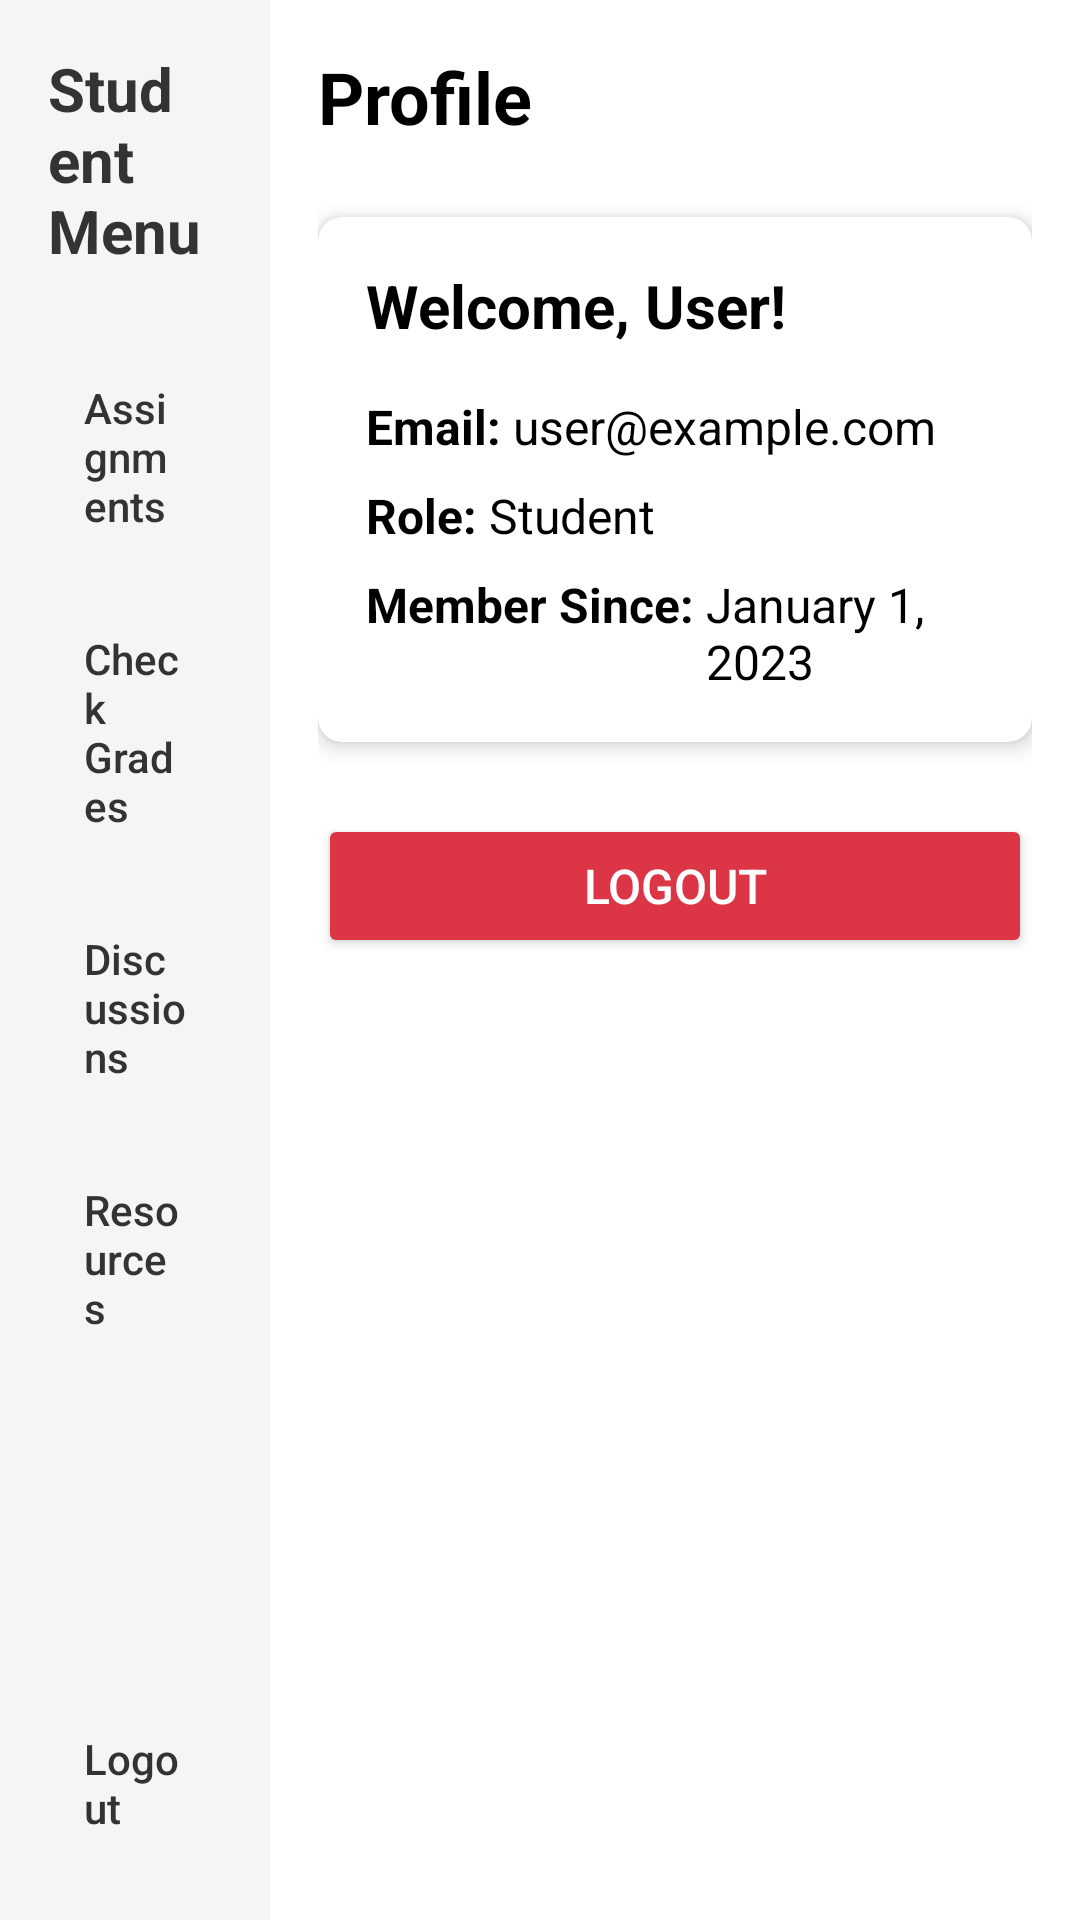

Layout XML and referenced resources for this Android screen:
<!-- AndroidManifest.xml: application theme Theme.EduConnect -->
<!-- res/layout/activity_profile_simple.xml -->
<?xml version="1.0" encoding="utf-8"?>
<LinearLayout xmlns:android="http://schemas.android.com/apk/res/android"
    xmlns:app="http://schemas.android.com/apk/res-auto"
    xmlns:tools="http://schemas.android.com/tools"
    android:layout_width="match_parent"
    android:layout_height="match_parent"
    android:orientation="horizontal"
    tools:context=".ProfileActivity">

    
    <LinearLayout
        android:layout_width="0dp"
        android:layout_height="match_parent"
        android:layout_weight="1"
        android:background="#f5f5f5"
        android:orientation="vertical"
        android:padding="16dp">

        <TextView
            android:layout_width="match_parent"
            android:layout_height="wrap_content"
            android:layout_marginBottom="24dp"
            android:text="Student Menu"
            android:textColor="#333333"
            android:textSize="20sp"
            android:textStyle="bold" />

        <Button
            android:id="@+id/btnAssignments"
            android:layout_width="match_parent"
            android:layout_height="wrap_content"
            android:layout_marginBottom="8dp"
            android:background="@android:color/transparent"
            android:gravity="start|center_vertical"
            android:padding="12dp"
            android:text="Assignments"
            android:textAllCaps="false"
            android:textColor="#333333" />

        <Button
            android:id="@+id/btnGrades"
            android:layout_width="match_parent"
            android:layout_height="wrap_content"
            android:layout_marginBottom="8dp"
            android:background="@android:color/transparent"
            android:gravity="start|center_vertical"
            android:padding="12dp"
            android:text="Check Grades"
            android:textAllCaps="false"
            android:textColor="#333333" />

        <Button
            android:id="@+id/btnDiscussions"
            android:layout_width="match_parent"
            android:layout_height="wrap_content"
            android:layout_marginBottom="8dp"
            android:background="@android:color/transparent"
            android:gravity="start|center_vertical"
            android:padding="12dp"
            android:text="Discussions"
            android:textAllCaps="false"
            android:textColor="#333333" />

        <Button
            android:id="@+id/btnResources"
            android:layout_width="match_parent"
            android:layout_height="wrap_content"
            android:layout_marginBottom="8dp"
            android:background="@android:color/transparent"
            android:gravity="start|center_vertical"
            android:padding="12dp"
            android:text="Resources"
            android:textAllCaps="false"
            android:textColor="#333333" />

        <View
            android:layout_width="match_parent"
            android:layout_height="0dp"
            android:layout_weight="1" />

        <Button
            android:id="@+id/btnLogoutMenu"
            android:layout_width="match_parent"
            android:layout_height="wrap_content"
            android:background="@android:color/transparent"
            android:gravity="start|center_vertical"
            android:padding="12dp"
            android:text="Logout"
            android:textAllCaps="false"
            android:textColor="#333333" />
    </LinearLayout>

    
    <LinearLayout
        android:layout_width="0dp"
        android:layout_height="match_parent"
        android:layout_weight="3"
        android:background="@color/white"
        android:orientation="vertical"
        android:padding="16dp">

        <TextView
            android:layout_width="wrap_content"
            android:layout_height="wrap_content"
            android:layout_marginBottom="24dp"
            android:text="Profile"
            android:textColor="@color/black"
            android:textSize="24sp"
            android:textStyle="bold" />

        <androidx.cardview.widget.CardView
            android:layout_width="match_parent"
            android:layout_height="wrap_content"
            android:layout_marginBottom="24dp"
            app:cardCornerRadius="8dp"
            app:cardElevation="4dp">

            <LinearLayout
                android:layout_width="match_parent"
                android:layout_height="wrap_content"
                android:orientation="vertical"
                android:padding="16dp">

                <TextView
                    android:id="@+id/tvWelcome"
                    android:layout_width="match_parent"
                    android:layout_height="wrap_content"
                    android:layout_marginBottom="16dp"
                    android:text="Welcome, User!"
                    android:textColor="@color/black"
                    android:textSize="20sp"
                    android:textStyle="bold" />

                <LinearLayout
                    android:layout_width="match_parent"
                    android:layout_height="wrap_content"
                    android:layout_marginBottom="8dp"
                    android:orientation="horizontal">

                    <TextView
                        android:layout_width="wrap_content"
                        android:layout_height="wrap_content"
                        android:text="Email: "
                        android:textColor="@color/black"
                        android:textSize="16sp"
                        android:textStyle="bold" />

                    <TextView
                        android:id="@+id/tvEmail"
                        android:layout_width="wrap_content"
                        android:layout_height="wrap_content"
                        android:text="user@example.com"
                        android:textColor="@color/black"
                        android:textSize="16sp" />
                </LinearLayout>

                <LinearLayout
                    android:layout_width="match_parent"
                    android:layout_height="wrap_content"
                    android:layout_marginBottom="8dp"
                    android:orientation="horizontal">

                    <TextView
                        android:layout_width="wrap_content"
                        android:layout_height="wrap_content"
                        android:text="Role: "
                        android:textColor="@color/black"
                        android:textSize="16sp"
                        android:textStyle="bold" />

                    <TextView
                        android:id="@+id/tvRole"
                        android:layout_width="wrap_content"
                        android:layout_height="wrap_content"
                        android:text="Student"
                        android:textColor="@color/black"
                        android:textSize="16sp" />
                </LinearLayout>

                <LinearLayout
                    android:layout_width="match_parent"
                    android:layout_height="wrap_content"
                    android:orientation="horizontal">

                    <TextView
                        android:layout_width="wrap_content"
                        android:layout_height="wrap_content"
                        android:text="Member Since: "
                        android:textColor="@color/black"
                        android:textSize="16sp"
                        android:textStyle="bold" />

                    <TextView
                        android:id="@+id/tvCreatedAt"
                        android:layout_width="wrap_content"
                        android:layout_height="wrap_content"
                        android:text="January 1, 2023"
                        android:textColor="@color/black"
                        android:textSize="16sp" />
                </LinearLayout>
            </LinearLayout>
        </androidx.cardview.widget.CardView>

        <Button
            android:id="@+id/btnLogout"
            android:layout_width="match_parent"
            android:layout_height="wrap_content"
            android:backgroundTint="#dc3545"
            android:padding="12dp"
            android:text="Logout"
            android:textColor="@color/white"
            android:textSize="16sp" />

        <ProgressBar
            android:id="@+id/progressBar"
            style="?android:attr/progressBarStyle"
            android:layout_width="wrap_content"
            android:layout_height="wrap_content"
            android:layout_gravity="center"
            android:layout_marginTop="24dp"
            android:visibility="gone" />

        <TextView
            android:id="@+id/tvLoadingMessage"
            android:layout_width="wrap_content"
            android:layout_height="wrap_content"
            android:layout_gravity="center"
            android:layout_marginTop="8dp"
            android:text="Loading profile..."
            android:textColor="#333333"
            android:visibility="gone" />

        <TextView
            android:id="@+id/tvErrorMessage"
            android:layout_width="match_parent"
            android:layout_height="wrap_content"
            android:layout_marginTop="16dp"
            android:background="#f8d7da"
            android:padding="10dp"
            android:text="Error message"
            android:textAlignment="center"
            android:textColor="#dc3545"
            android:visibility="gone" />
    </LinearLayout>
</LinearLayout>
<!-- resources referenced by this layout -->
<resources>
  <color name="black">#FF000000</color>
  <color name="white">#FFFFFFFF</color>
  <style name="Theme.EduConnect" parent="Theme.MaterialComponents.DayNight.NoActionBar">
          
          <item name="colorPrimary">@color/purple_500</item>
          <item name="colorPrimaryVariant">@color/purple_700</item>
          <item name="colorOnPrimary">@color/white</item>
          
          <item name="colorSecondary">@color/teal_200</item>
          <item name="colorSecondaryVariant">@color/teal_700</item>
          <item name="colorOnSecondary">@color/black</item>
          
          <item name="android:statusBarColor">?attr/colorPrimaryVariant</item>
          
          
          <item name="windowActionBar">false</item>
          <item name="windowNoTitle">true</item>
      </style>
  <color name="purple_500">#FF6200EE</color>
  <color name="purple_700">#FF3700B3</color>
  <color name="teal_200">#FF03DAC5</color>
  <color name="teal_700">#FF018786</color>
</resources>
